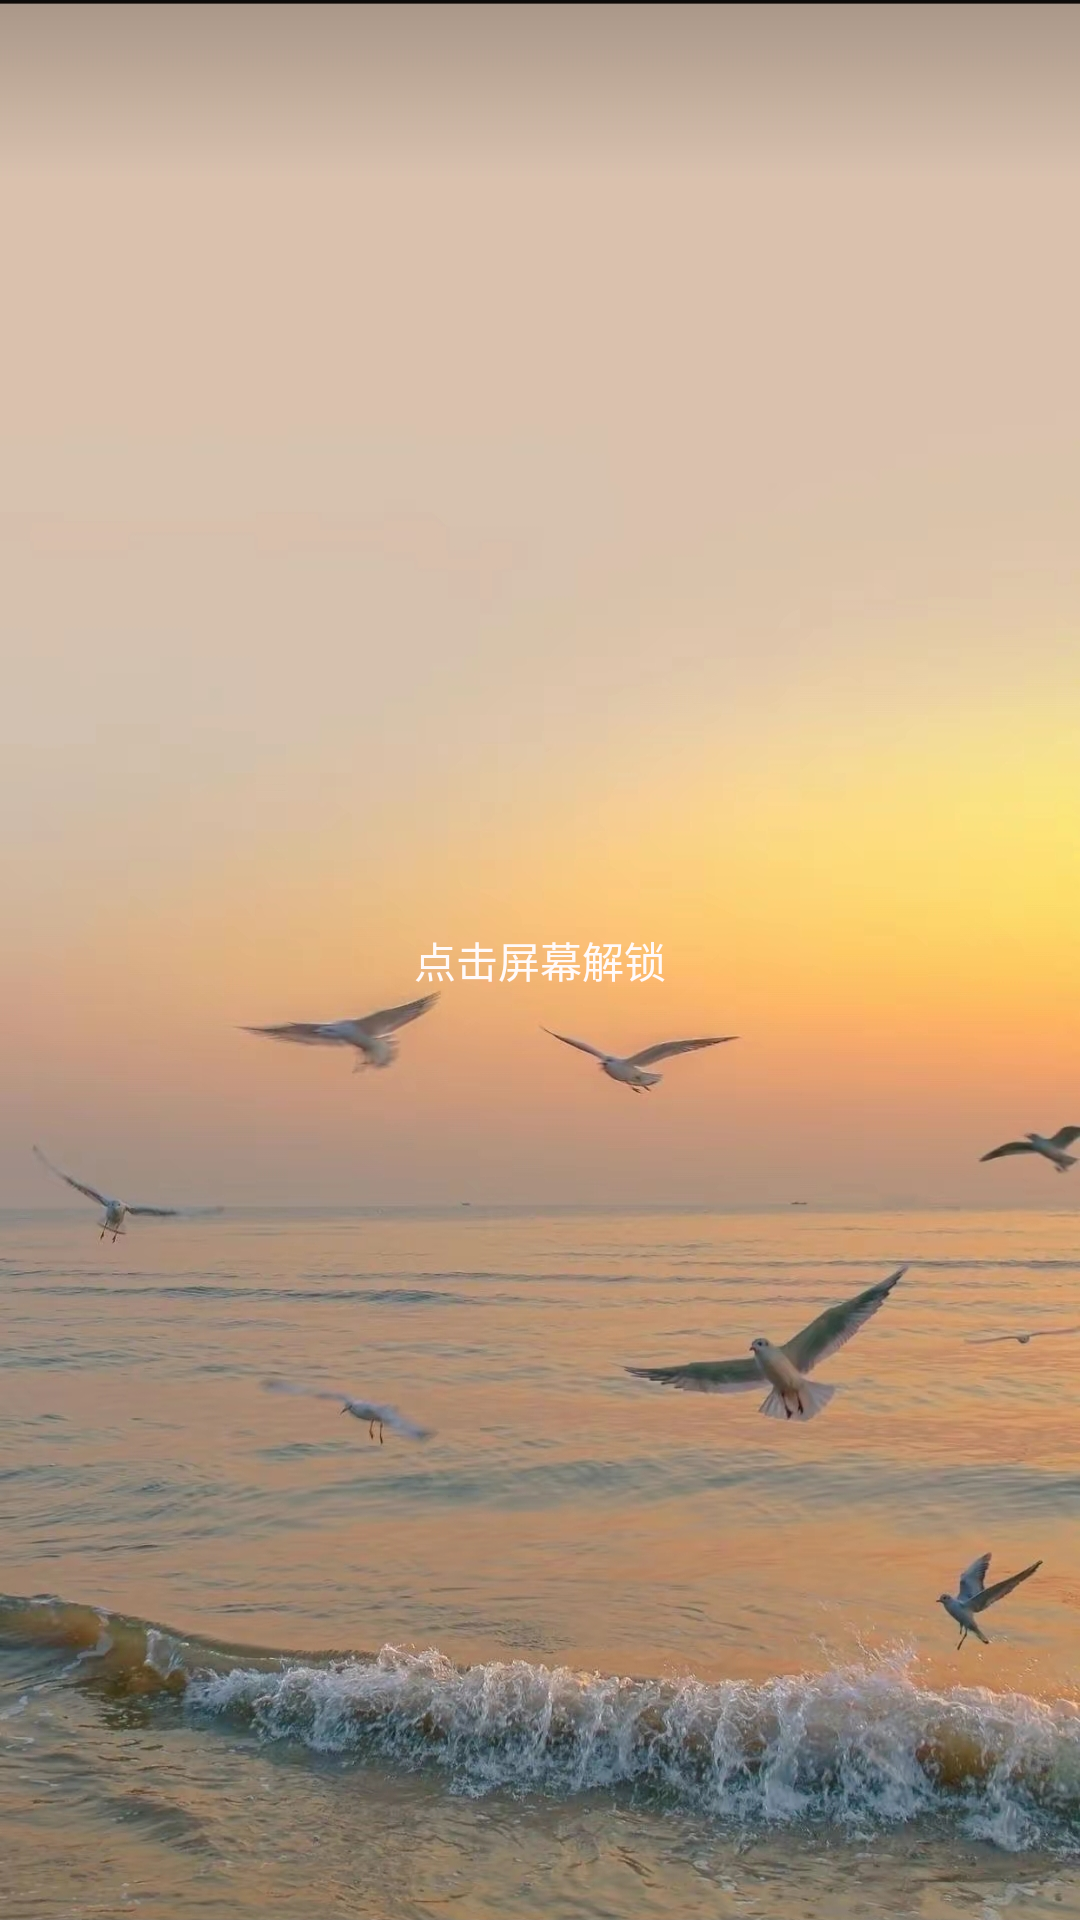

Layout XML and referenced resources for this Android screen:
<!-- AndroidManifest.xml: application theme Theme.CardBag -->
<!-- res/layout/activity_login.xml -->
<RelativeLayout xmlns:android="http://schemas.android.com/apk/res/android"
    android:layout_width="match_parent"
    android:layout_height="match_parent"
    xmlns:tools="http://schemas.android.com/tools"
    android:gravity="center"
    android:background="#FF0000"
    tools:context=".login_ac">

    <Button
        android:id="@+id/btnBeautiful"
        android:layout_width="match_parent"
        android:layout_height="match_parent"
        android:text="点击屏幕解锁"
        android:background="@drawable/finger_background"
        android:textColor="#FFFAFA"
        android:elevation="4dp"
        android:paddingStart="16dp"
        android:paddingEnd="16dp"
        />

</RelativeLayout>
<!-- resources referenced by this layout -->
<resources>
  <!-- drawable finger_background: jpg bitmap (drawable, 647814 bytes) -->
  <style name="Theme.CardBag" parent="Theme.MaterialComponents.DayNight.NoActionBar">
          
          <item name="colorPrimary">@color/purple_500</item>
          <item name="colorPrimaryVariant">@color/purple_700</item>
          <item name="colorOnPrimary">@color/white</item>
          
          <item name="colorSecondary">@color/teal_200</item>
          <item name="colorSecondaryVariant">@color/teal_700</item>
          <item name="colorOnSecondary">@color/black</item>
          
          <item name="android:statusBarColor" tools:targetApi="l">?attr/colorPrimaryVariant</item>
          
      </style>
  <color name="purple_500">#FF6200EE</color>
  <color name="purple_700">#FF3700B3</color>
  <color name="white">#FFFFFFFF</color>
  <color name="teal_200">#FF03DAC5</color>
  <color name="teal_700">#FF018786</color>
  <color name="black">#FF000000</color>
</resources>
